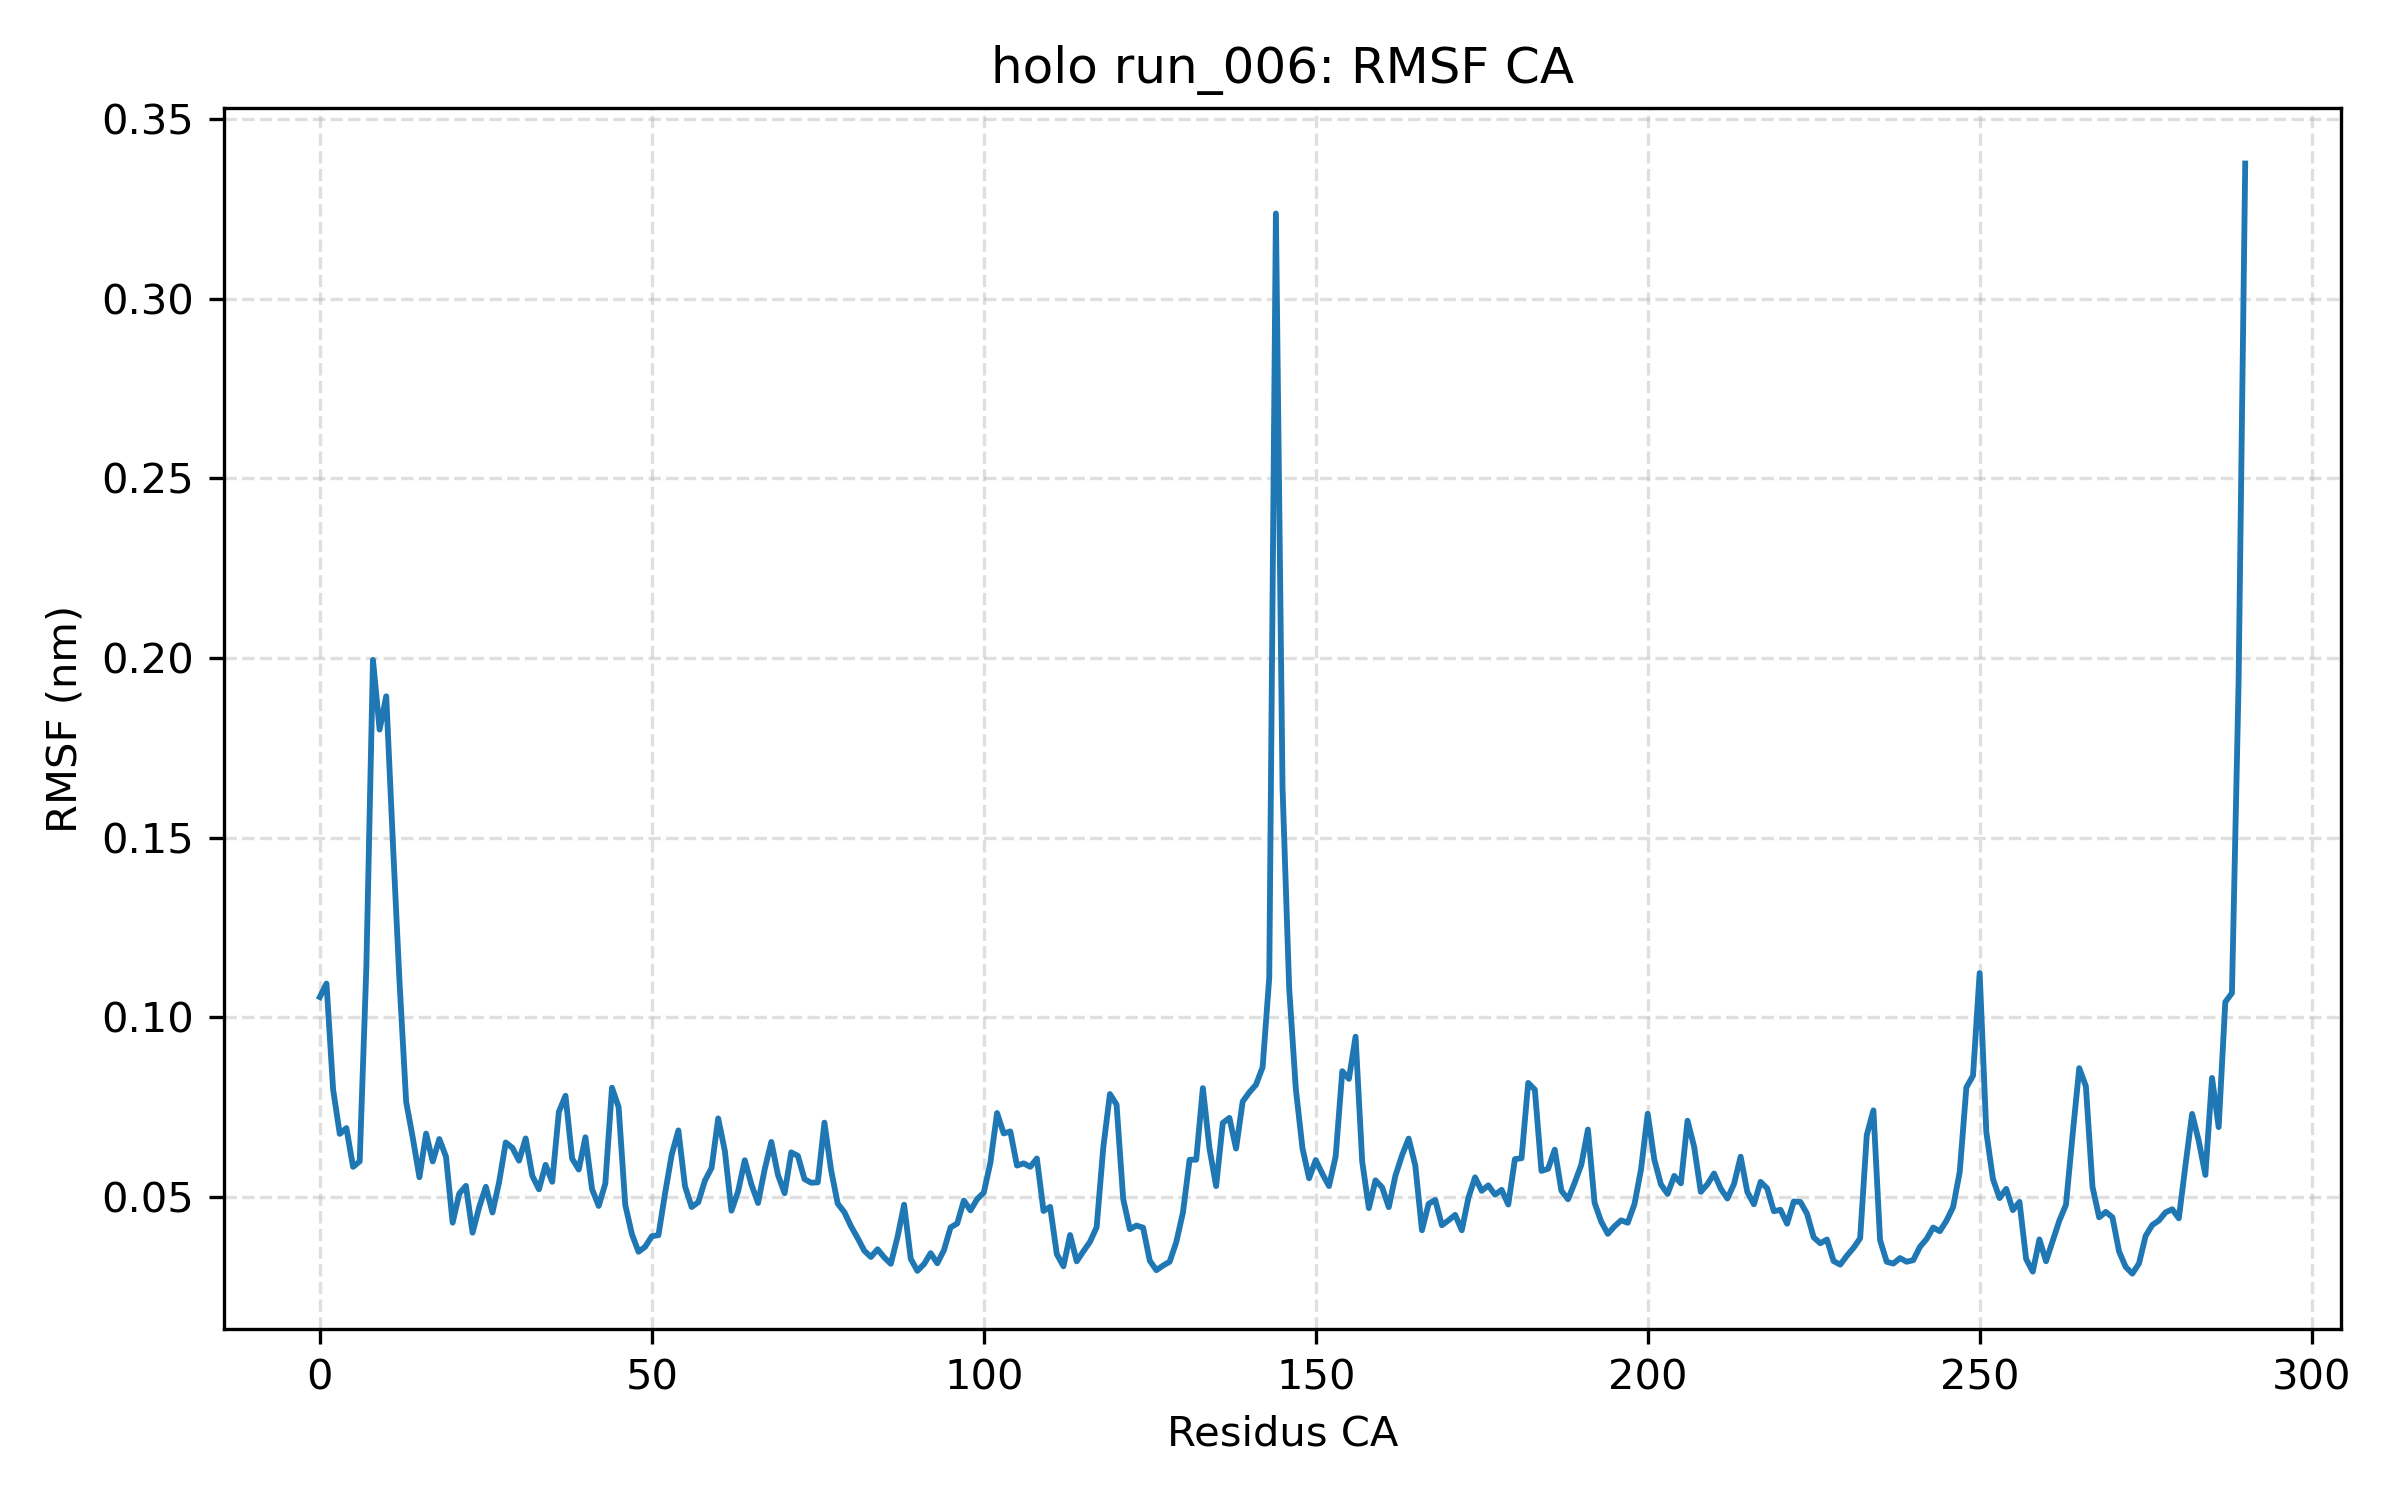

Data behind this chart, as committed beside it:
residue, rmsf_nm
ILE0, 0.1056
GLU1, 0.1093
GLN2, 0.07977
PRO3, 0.06746
ARG4, 0.06908
TRP5, 0.05828
ALA6, 0.05979
SER7, 0.1136
LYS8, 0.1995
ASP9, 0.1801
SER10, 0.1893
ALA11, 0.1486
ALA12, 0.1098
GLY13, 0.07641
ALA14, 0.06634
ALA15, 0.05538
SER16, 0.06754
THR17, 0.05979
PRO18, 0.06602
ASP19, 0.06111
GLU20, 0.04273
LYS21, 0.05084
ILE22, 0.05299
VAL23, 0.03994
LEU24, 0.04706
GLU25, 0.05273
PHE26, 0.04556
MET27, 0.05405
ASP28, 0.06508
ALA29, 0.06358
LEU30, 0.06001
THR31, 0.0662
SER32, 0.05577
ASN33, 0.05203
ASP34, 0.05884
ALA35, 0.05411
ALA36, 0.0736
LYS37, 0.07807
LEU38, 0.06056
ILE39, 0.05755
GLU40, 0.06652
TYR41, 0.05207
PHE42, 0.0474
ALA43, 0.05365
GLU44, 0.08032
ASP45, 0.07493
THR46, 0.0477
MET47, 0.03953
TYR48, 0.03462
GLN49, 0.03603
ASN50, 0.03894
MET51, 0.03926
PRO52, 0.05093
LEU53, 0.06169
PRO54, 0.06843
PRO55, 0.05286
ALA56, 0.04709
TYR57, 0.04844
GLY58, 0.05445
ARG59, 0.05798
... 231 more rows
